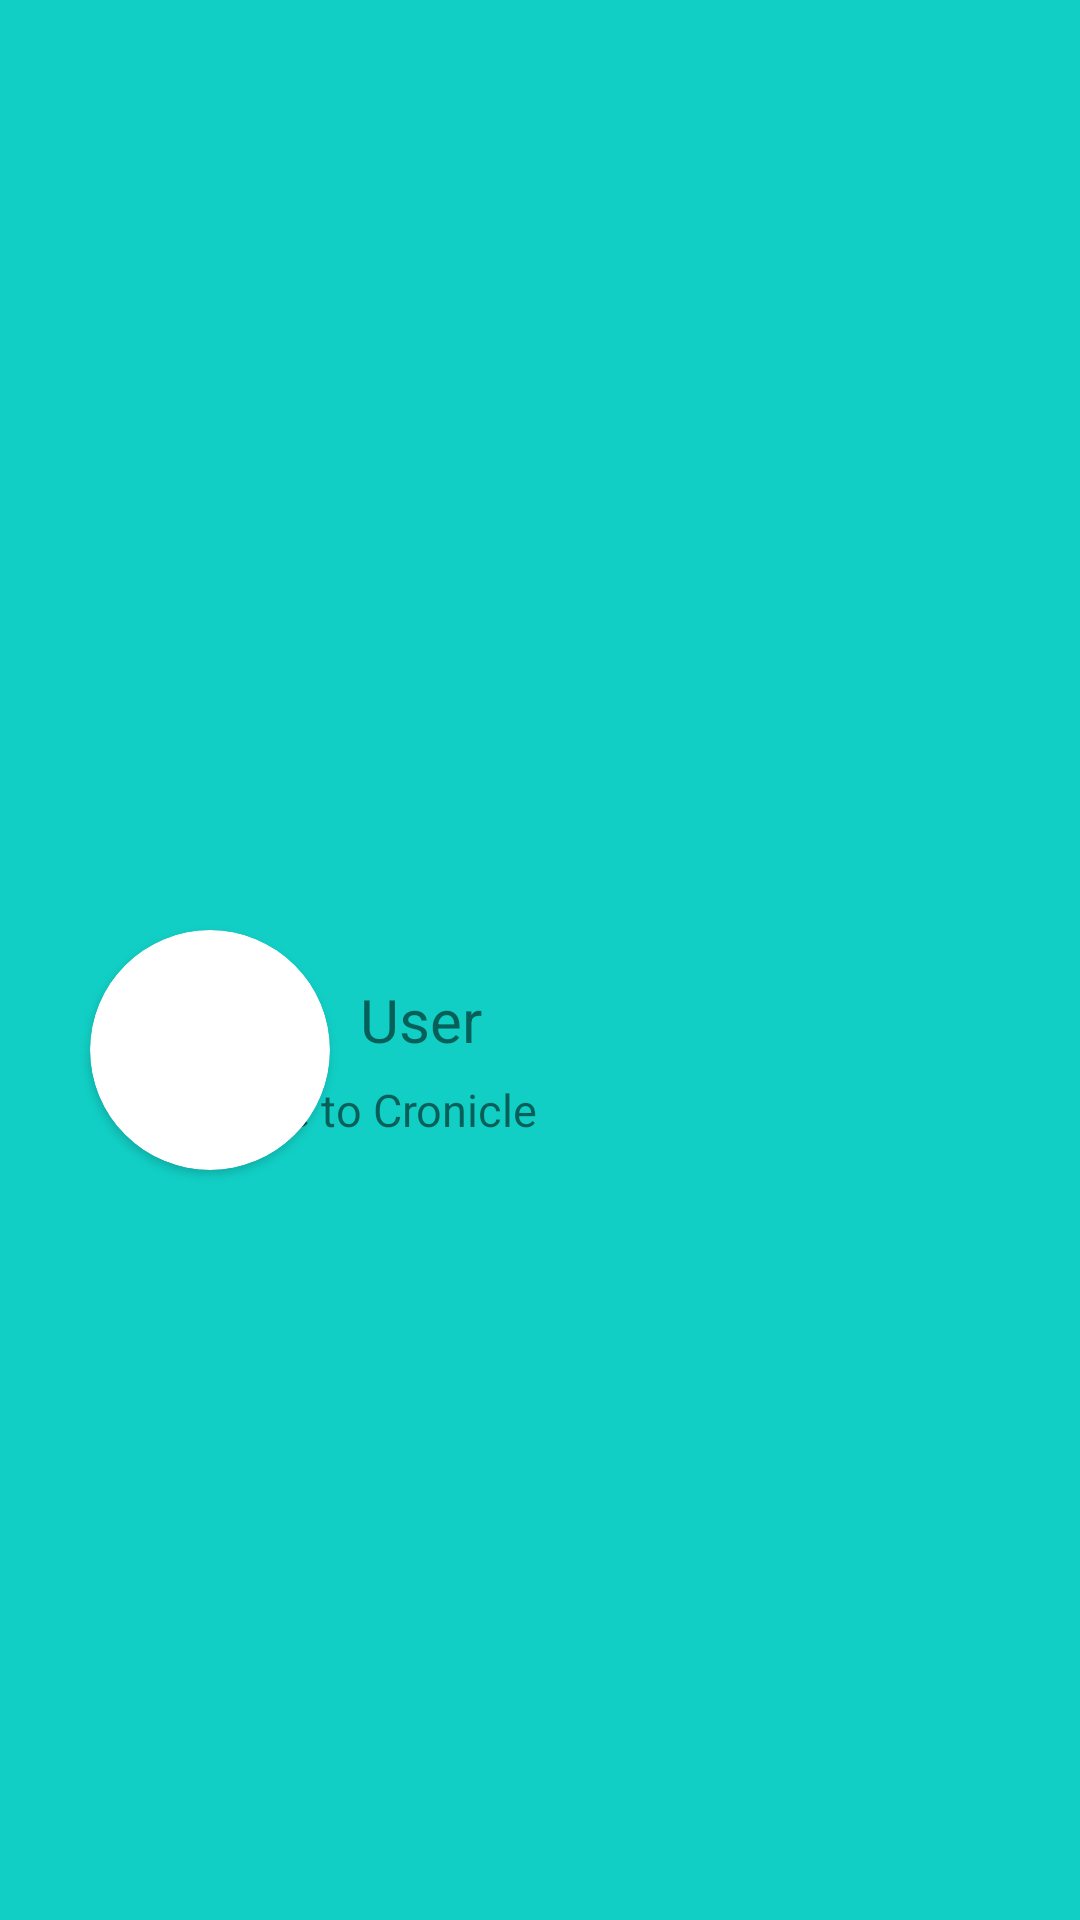

This screen was rendered from an Android layout file. Write that file and the resources it references.
<!-- AndroidManifest.xml: application theme Theme.MyApplication100.NoActionBar -->
<!-- res/layout/header.xml -->
<?xml version="1.0" encoding="utf-8"?>
<LinearLayout xmlns:android="http://schemas.android.com/apk/res/android"
    android:layout_width="match_parent"
    android:layout_height="200dp"
    xmlns:app="http://schemas.android.com/apk/res-auto"
    android:background="@color/main_color"

    android:gravity="center_vertical"
    android:padding="20dp">
    <androidx.cardview.widget.CardView
        android:layout_width="80dp"
        android:layout_height="80dp"
        app:cardCornerRadius="80dp"
        android:layout_marginTop="30dp"

        android:layout_marginLeft="10dp">

        <ImageView
            android:id="@+id/imageofuser"
            android:layout_width="80dp"
            android:layout_height="80dp"
            android:backgroundTint="#DBC46A"
            android:src="@drawable/baseline_person_24"></ImageView>
    </androidx.cardview.widget.CardView>

    <TextView
        android:id="@+id/NameofUser"
        android:layout_width="wrap_content"
        android:layout_height="wrap_content"

android:layout_marginTop="20dp"
        android:layout_marginLeft="10dp"
        android:text="User"
        android:textSize="20dp" />
    <TextView
        android:id="@+id/ViewProfile"

        android:layout_marginTop="50dp"
        android:layout_width="150dp"
        android:layout_marginLeft="-120dp"
        android:textSize="15dp"
        android:layout_height="wrap_content"
        android:text="Welcome to Cronicle"/>



</LinearLayout>
<!-- resources referenced by this layout -->
<resources>
  <color name="main_color">#11CFC5</color>
  <style name="Theme.MyApplication100.NoActionBar">
          <item name="windowActionBar">false</item>
          <item name="windowNoTitle">true</item>
      </style>
</resources>
